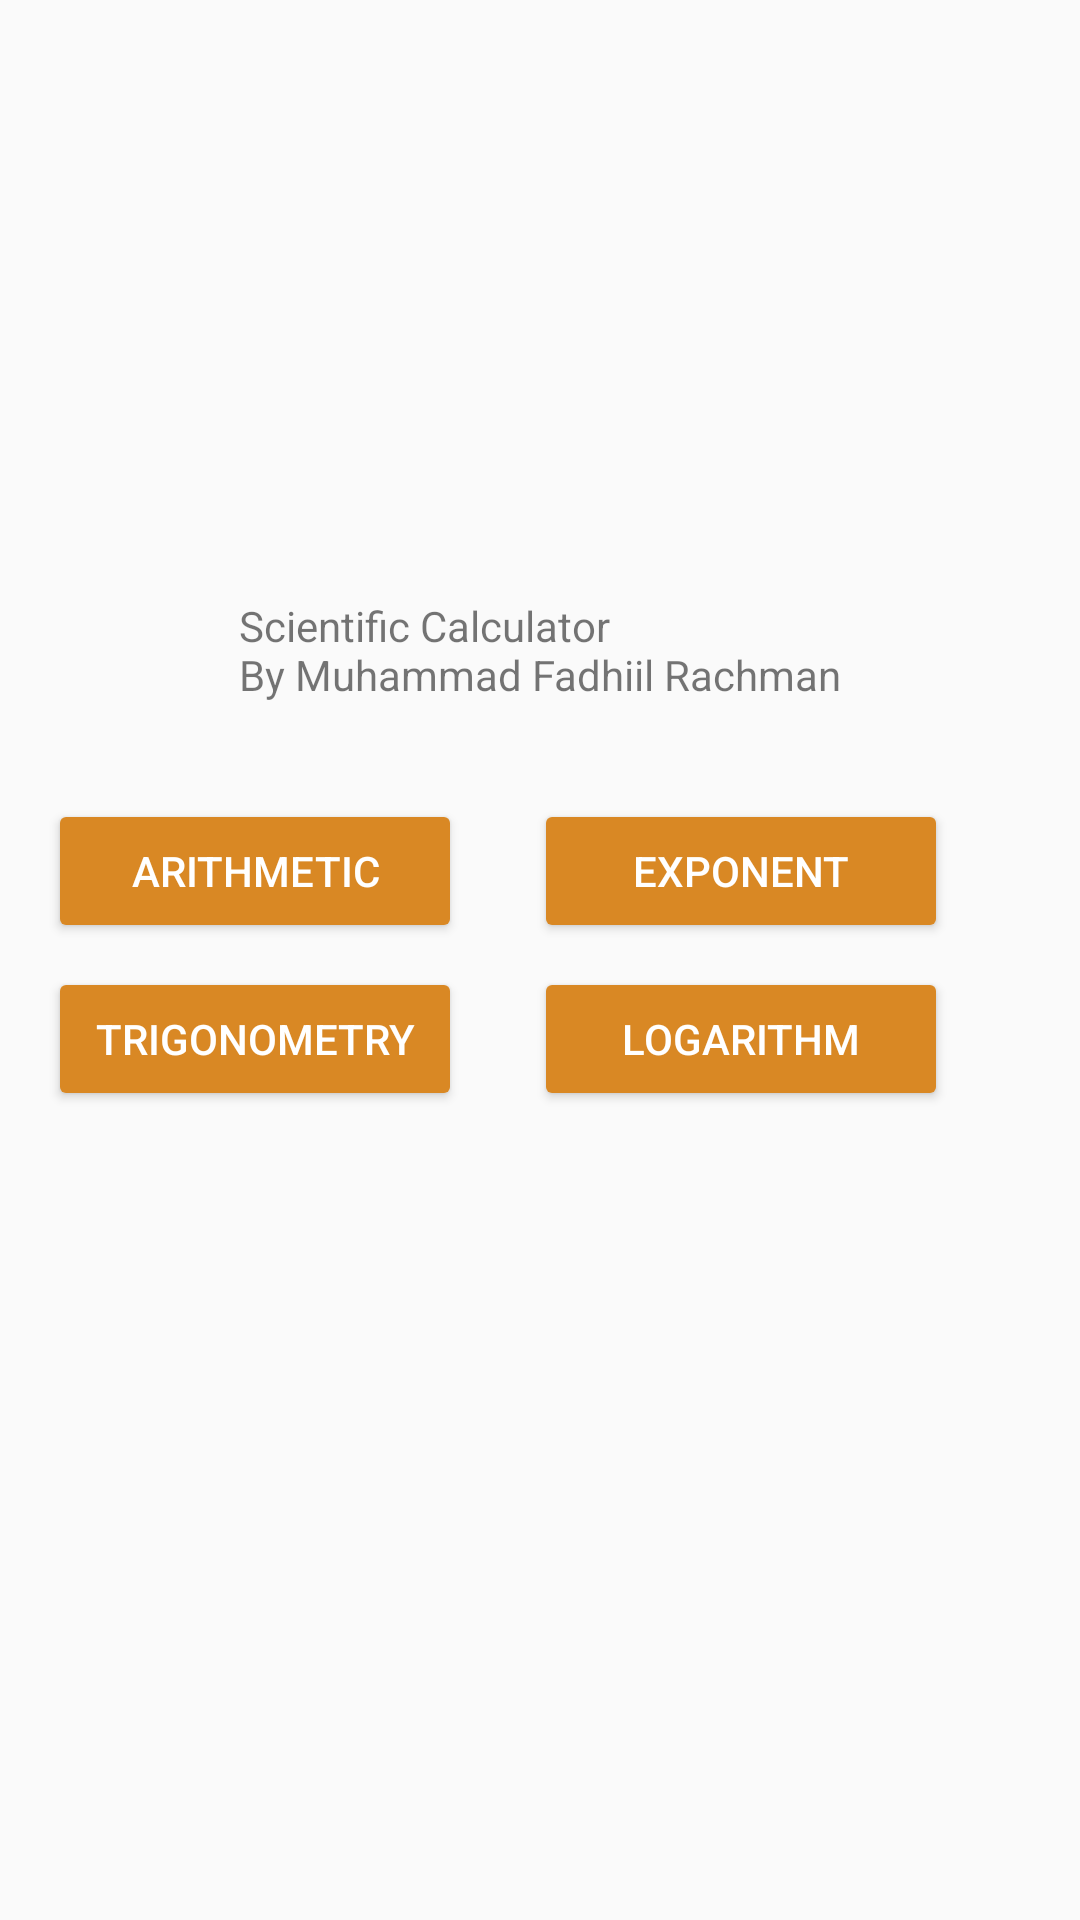

Here is an Android app screen rendered from its layout file. Give the layout XML and the strings, colors and styles it references.
<!-- AndroidManifest.xml: application theme AppTheme -->
<!-- res/layout/activity_main.xml -->
<?xml version="1.0" encoding="utf-8"?>
<android.support.constraint.ConstraintLayout xmlns:android="http://schemas.android.com/apk/res/android"
    xmlns:app="http://schemas.android.com/apk/res-auto"
    xmlns:tools="http://schemas.android.com/tools"
    android:layout_width="match_parent"
    android:layout_height="match_parent"
    tools:context=".MainActivity">

    <TextView
        android:id="@+id/textView8"
        android:layout_width="wrap_content"
        android:layout_height="wrap_content"
        android:text="@string/txt_welcomemsg_main"
        app:layout_constraintBottom_toBottomOf="parent"
        app:layout_constraintLeft_toLeftOf="parent"
        app:layout_constraintRight_toRightOf="parent"
        app:layout_constraintTop_toTopOf="parent"
        app:layout_constraintVertical_bias="0.329" />

    <Button
        android:id="@+id/btn_arithmetic_main"
        style="@style/Widget.AppCompat.Button.Colored"
        android:layout_width="138dp"
        android:layout_height="wrap_content"
        android:layout_marginStart="8dp"
        android:layout_marginTop="32dp"
        android:layout_marginEnd="24dp"
        android:text="@string/btn_arithmetic_main"
        app:layout_constraintEnd_toStartOf="@+id/btn_perpangkatan_main"
        app:layout_constraintHorizontal_bias="1.0"
        app:layout_constraintStart_toStartOf="parent"
        app:layout_constraintTop_toBottomOf="@+id/textView8" />

    <Button
        android:id="@+id/btn_logarithm_main"
        style="@style/Widget.AppCompat.Button.Colored"
        android:layout_width="138dp"
        android:layout_height="wrap_content"
        android:layout_marginTop="8dp"
        android:layout_marginEnd="44dp"
        android:layout_marginBottom="8dp"
        android:text="@string/btn_logaritm_main"
        app:layout_constraintBottom_toBottomOf="parent"
        app:layout_constraintEnd_toEndOf="parent"
        app:layout_constraintTop_toBottomOf="@+id/btn_perpangkatan_main"
        app:layout_constraintVertical_bias="0.0" />

    <Button
        android:id="@+id/btn_trigonometry_main"
        style="@style/Widget.AppCompat.Button.Colored"
        android:layout_width="138dp"
        android:layout_height="wrap_content"
        android:layout_marginStart="8dp"
        android:layout_marginTop="8dp"
        android:layout_marginEnd="24dp"
        android:layout_marginBottom="8dp"
        android:text="@string/btn_trigonometry_main"
        app:layout_constraintBottom_toBottomOf="parent"
        app:layout_constraintEnd_toStartOf="@+id/btn_logarithm_main"
        app:layout_constraintHorizontal_bias="1.0"
        app:layout_constraintStart_toStartOf="parent"
        app:layout_constraintTop_toBottomOf="@+id/btn_arithmetic_main"
        app:layout_constraintVertical_bias="0.0" />

    <Button
        android:id="@+id/btn_perpangkatan_main"
        style="@style/Widget.AppCompat.Button.Colored"
        android:layout_width="138dp"
        android:layout_height="wrap_content"
        android:layout_marginTop="32dp"
        android:layout_marginEnd="44dp"
        android:text="@string/btn_perpangkatan_main"
        app:layout_constraintEnd_toEndOf="parent"
        app:layout_constraintTop_toBottomOf="@+id/textView8" />

</android.support.constraint.ConstraintLayout>
<!-- resources referenced by this layout -->
<resources>
  <string name="btn_arithmetic_main">Arithmetic</string>
  <string name="btn_logaritm_main">Logarithm</string>
  <string name="btn_perpangkatan_main">Exponent</string>
  <string name="btn_trigonometry_main">Trigonometry</string>
  <string name="txt_welcomemsg_main">Scientific Calculator\nBy Muhammad Fadhiil Rachman</string>
  <style name="AppTheme" parent="Theme.AppCompat.Light.DarkActionBar">
          
          <item name="colorPrimary">@color/colorPrimary</item>
          <item name="colorPrimaryDark">@color/colorPrimaryDark</item>
          <item name="colorAccent">@color/colorAccent</item>
      </style>
  <color name="colorPrimary">#b35313</color>
  <color name="colorPrimaryDark">#833a10</color>
  <color name="colorAccent">#d98824</color>
</resources>
